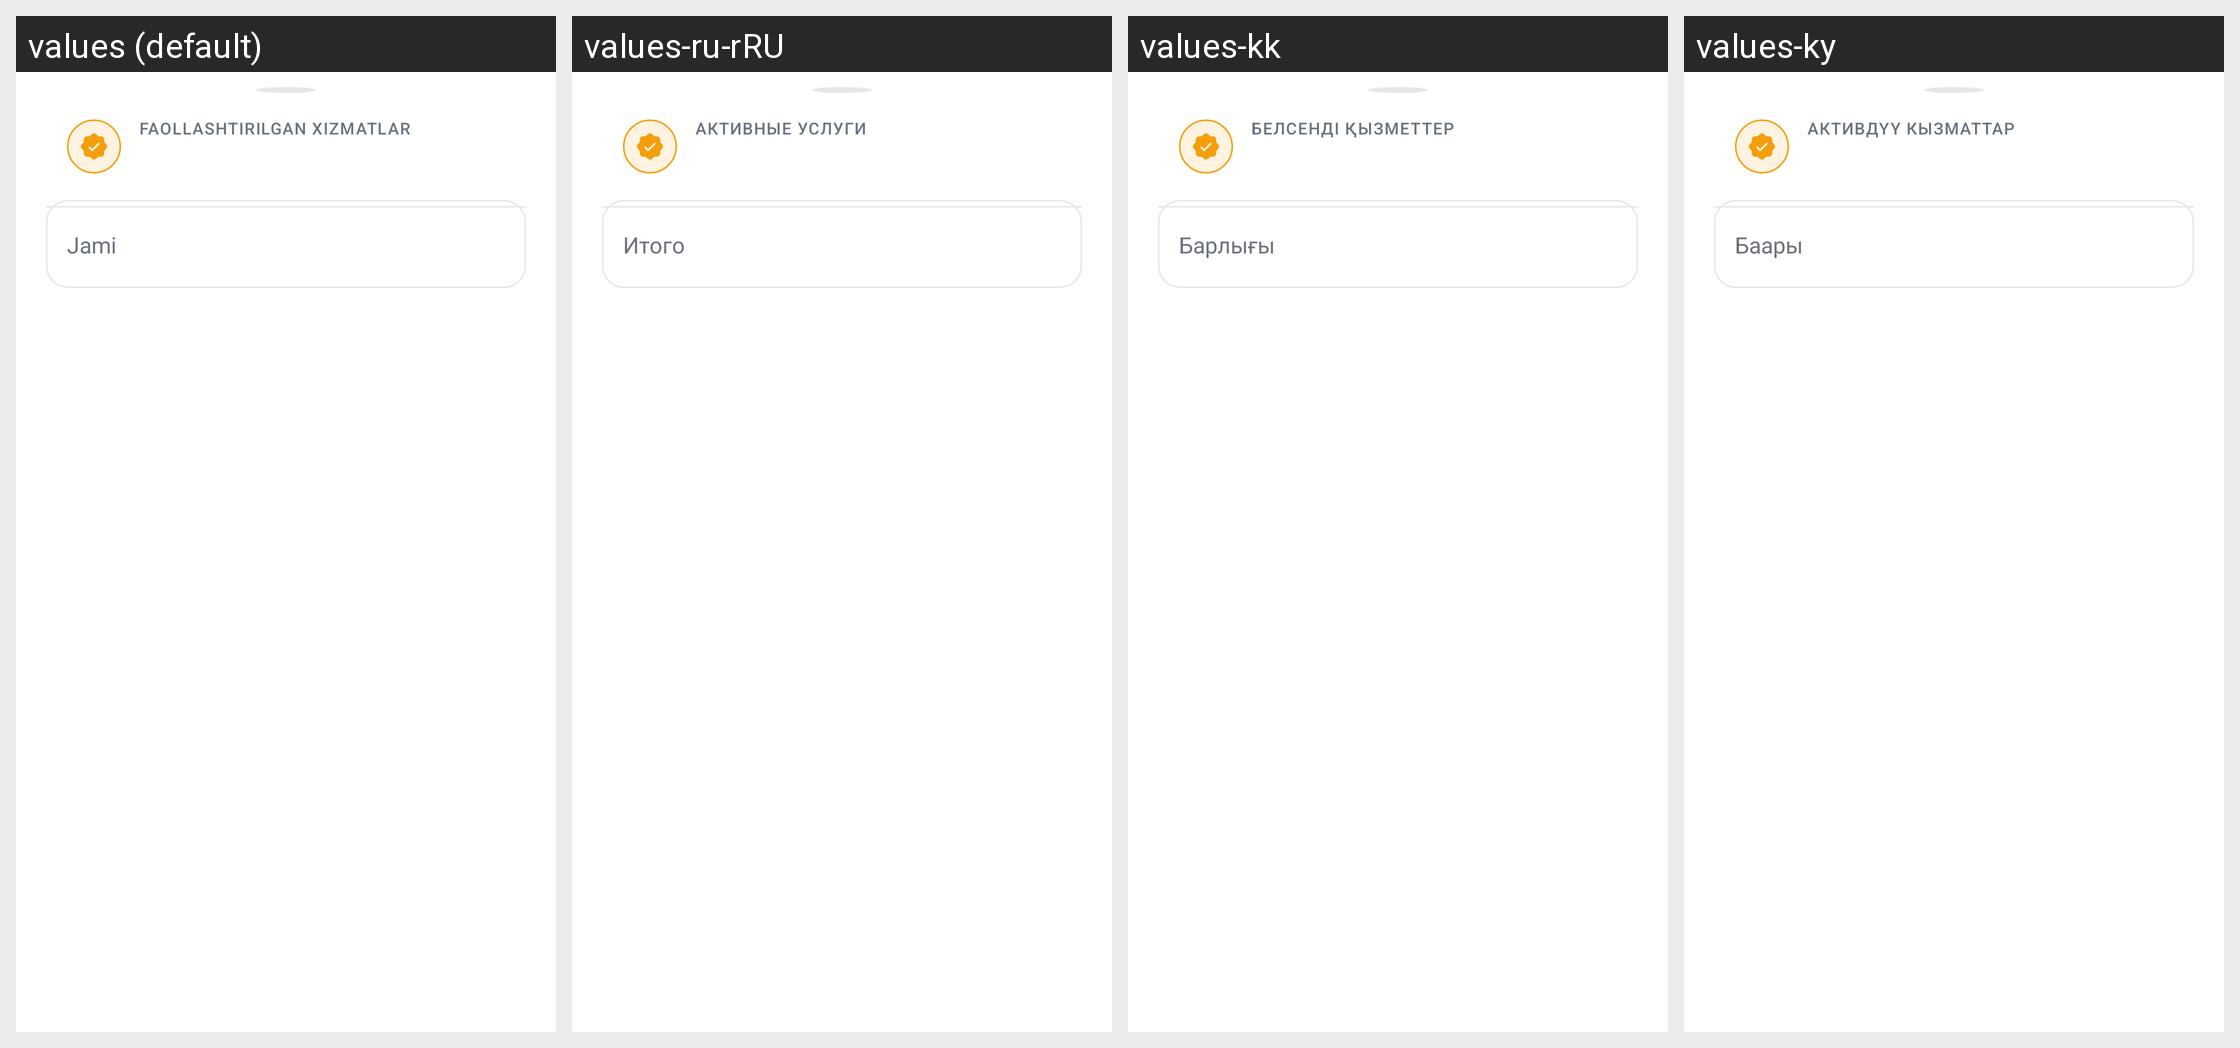

Locale-by-locale string values for the Android screen shown in this grid:
Android screen res/layout/dialog_bsh_services.xml rendered under 4 locales, left to right: values (default), values-ru-rRU, values-kk, values-ky. Device: Nexus 5 (rendered at 1080×1920; each locale shown at half size, 540×960, under a caption strip naming it); theme Theme.TeamworkTaxi.
Strings drawn on this screen, with the default value and each locale's value (text and hints the layout hard-codes, and strings that could not be matched under every locale, appear in the picture but are not listed):

activated_services
  values: Faollashtirilgan xizmatlar
  values-ru-rRU: Активные услуги
  values-kk: Белсенді қызметтер
  values-ky: Активдүү кызматтар

total_services
  values: Jami
  values-ru-rRU: Итого
  values-kk: Барлығы
  values-ky: Баары
